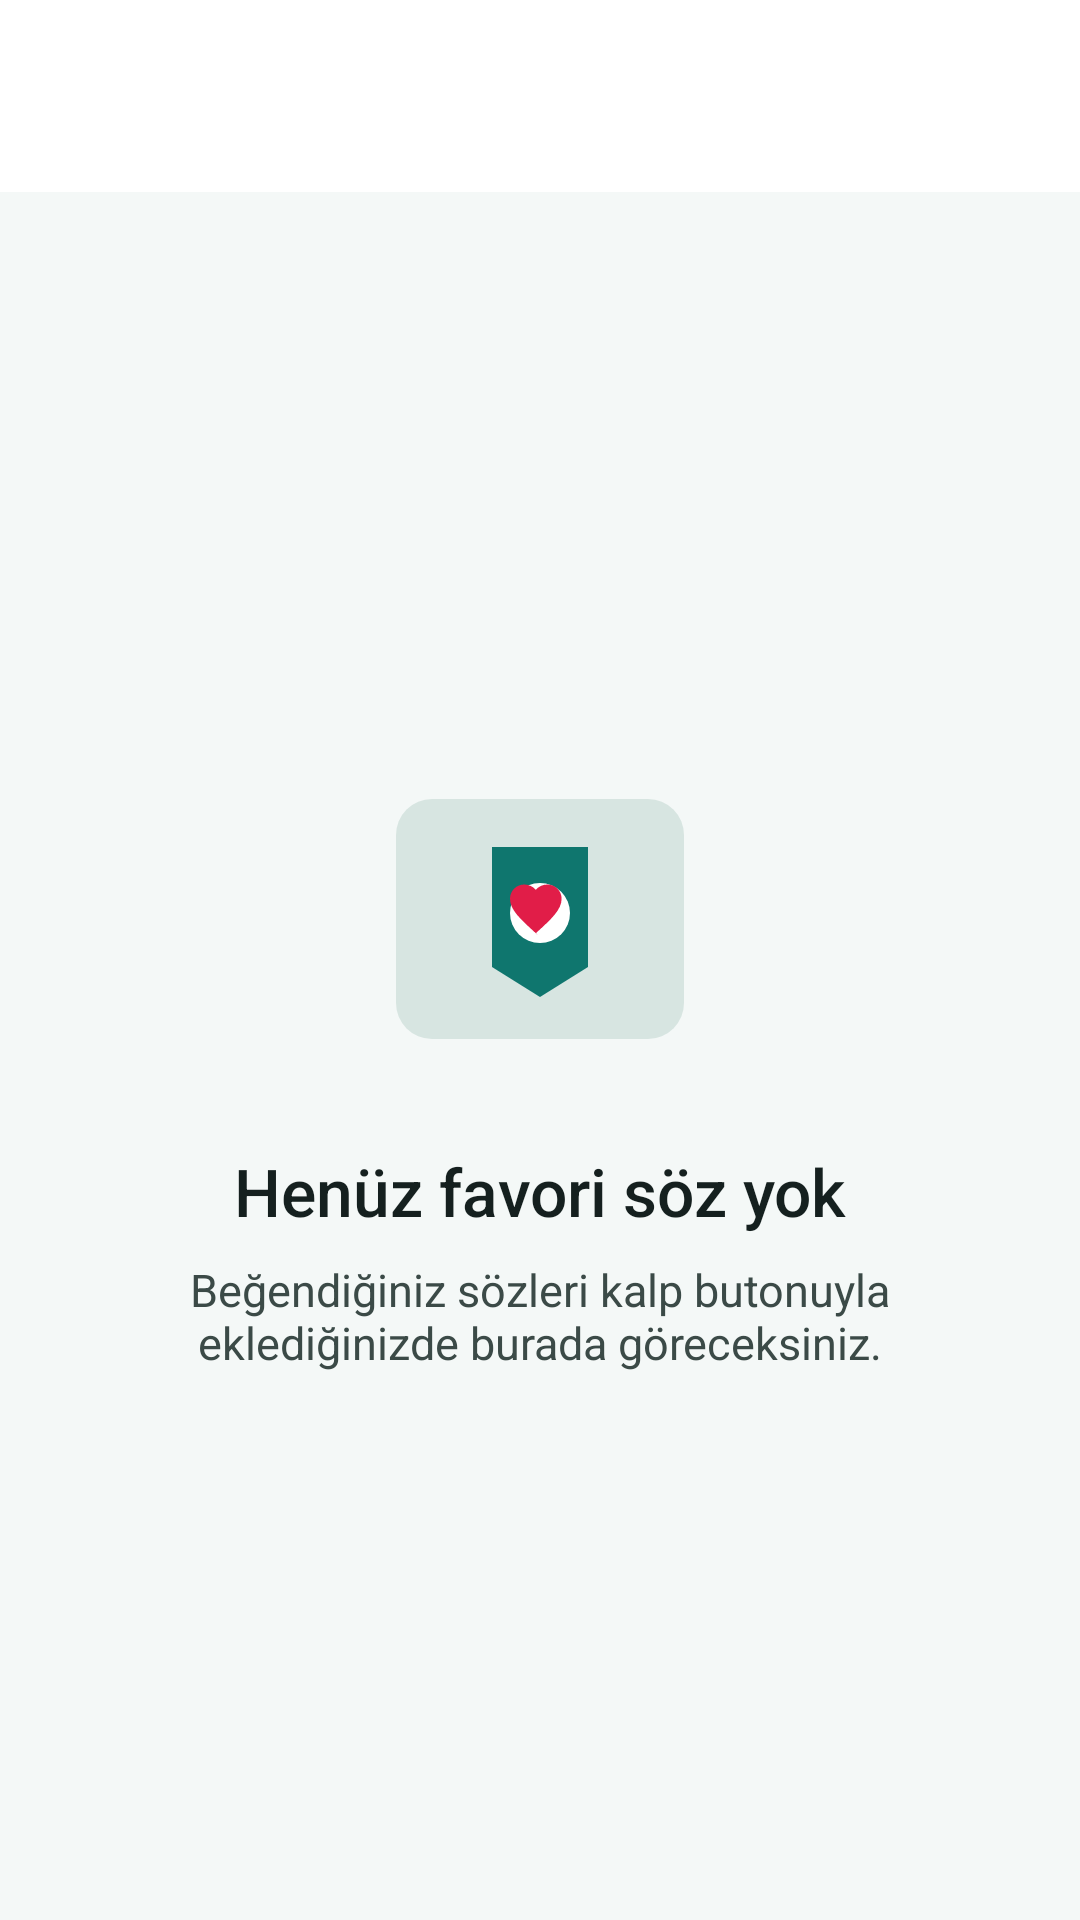

Reconstruct the res/layout file that produces this screen, plus the resources it refers to.
<!-- AndroidManifest.xml: application theme Theme.OzluSozler -->
<!-- res/layout/activity_favorites.xml -->
<?xml version="1.0" encoding="utf-8"?>
<androidx.coordinatorlayout.widget.CoordinatorLayout xmlns:android="http://schemas.android.com/apk/res/android"
    xmlns:app="http://schemas.android.com/apk/res-auto"
    xmlns:tools="http://schemas.android.com/tools"
    android:layout_width="match_parent"
    android:layout_height="match_parent"
    tools:context=".ui.FavoritesActivity">

    <com.google.android.material.appbar.AppBarLayout
        android:layout_width="match_parent"
        android:layout_height="wrap_content"
        android:background="?attr/colorSurface">

        <com.google.android.material.appbar.MaterialToolbar
            android:id="@+id/toolbar"
            android:layout_width="match_parent"
            android:layout_height="?attr/actionBarSize"
            android:title="@string/favorites_title"
            android:titleTextColor="?attr/colorOnSurface" />
    </com.google.android.material.appbar.AppBarLayout>

    <FrameLayout
        android:layout_width="match_parent"
        android:layout_height="match_parent"
        android:paddingStart="@dimen/screen_padding"
        android:paddingTop="@dimen/screen_padding"
        android:paddingEnd="@dimen/screen_padding"
        android:paddingBottom="@dimen/screen_padding"
        app:layout_behavior="@string/appbar_scrolling_view_behavior">

        <androidx.recyclerview.widget.RecyclerView
            android:id="@+id/recyclerFavorites"
            android:layout_width="match_parent"
            android:layout_height="match_parent"
            android:clipToPadding="false"
            android:paddingBottom="@dimen/content_spacing"
            tools:listitem="@layout/item_favorite_quote" />

        <LinearLayout
            android:id="@+id/layoutEmptyState"
            android:layout_width="match_parent"
            android:layout_height="match_parent"
            android:gravity="center"
            android:orientation="vertical"
            android:padding="@dimen/screen_padding">

            <ImageView
                android:layout_width="120dp"
                android:layout_height="120dp"
                android:contentDescription="@null"
                android:src="@drawable/ic_empty_favorites" />

            <TextView
                android:layout_width="wrap_content"
                android:layout_height="wrap_content"
                android:layout_marginTop="@dimen/content_spacing"
                android:fontFamily="sans-serif-medium"
                android:text="@string/favorites_empty_title"
                android:textColor="?attr/colorOnSurface"
                android:textSize="22sp" />

            <TextView
                android:layout_width="wrap_content"
                android:layout_height="wrap_content"
                android:layout_marginTop="@dimen/small_spacing"
                android:gravity="center"
                android:text="@string/favorites_empty_description"
                android:textColor="?attr/colorOnSurfaceVariant"
                android:textSize="15sp" />
        </LinearLayout>
    </FrameLayout>

</androidx.coordinatorlayout.widget.CoordinatorLayout>
<!-- res/layout/item_favorite_quote.xml (included above) -->
<?xml version="1.0" encoding="utf-8"?>
<com.google.android.material.card.MaterialCardView xmlns:android="http://schemas.android.com/apk/res/android"
    xmlns:app="http://schemas.android.com/apk/res-auto"
    xmlns:tools="http://schemas.android.com/tools"
    android:layout_width="match_parent"
    android:layout_height="wrap_content"
    android:layout_marginBottom="@dimen/content_spacing"
    app:cardBackgroundColor="?attr/colorSurface"
    app:cardCornerRadius="@dimen/card_radius"
    app:cardElevation="2dp"
    app:strokeColor="?attr/colorOutline"
    app:strokeWidth="1dp">

    <LinearLayout
        android:layout_width="match_parent"
        android:layout_height="wrap_content"
        android:orientation="vertical"
        android:padding="@dimen/content_spacing">

        <LinearLayout
            android:layout_width="match_parent"
            android:layout_height="wrap_content"
            android:gravity="top"
            android:orientation="horizontal">

            <TextView
                android:id="@+id/textQuote"
                android:layout_width="0dp"
                android:layout_height="wrap_content"
                android:layout_weight="1"
                android:lineSpacingExtra="4dp"
                android:textColor="?attr/colorOnSurface"
                android:textSize="18sp"
                tools:text="Yol, yürüdükçe belirir." />

            <ImageButton
                android:id="@+id/buttonRemove"
                android:layout_width="40dp"
                android:layout_height="40dp"
                android:background="?attr/selectableItemBackgroundBorderless"
                android:contentDescription="@string/remove_favorite"
                android:padding="8dp"
                android:src="@drawable/ic_delete"
                app:tint="?attr/colorOnSurfaceVariant" />
        </LinearLayout>

        <TextView
            android:id="@+id/textAuthor"
            android:layout_width="match_parent"
            android:layout_height="wrap_content"
            android:layout_marginTop="@dimen/content_spacing"
            android:textColor="?attr/colorOnSurfaceVariant"
            android:textSize="14sp"
            tools:text="Yazar: Antoine de Saint-Exupéry" />

        <TextView
            android:id="@+id/textCategory"
            android:layout_width="match_parent"
            android:layout_height="wrap_content"
            android:layout_marginTop="4dp"
            android:textColor="?attr/colorPrimary"
            android:textSize="14sp"
            tools:text="Kategori: Hayat" />
    </LinearLayout>

</com.google.android.material.card.MaterialCardView>
<!-- resources referenced by this layout -->
<resources>
  <dimen name="card_radius">24dp</dimen>
  <dimen name="content_spacing">16dp</dimen>
  <dimen name="screen_padding">20dp</dimen>
  <dimen name="small_spacing">8dp</dimen>
  <!-- drawable ic_delete (drawable) -->
  <vector xmlns:android="http://schemas.android.com/apk/res/android"
      android:width="24dp"
      android:height="24dp"
      android:viewportWidth="24"
      android:viewportHeight="24">
      <path
          android:fillColor="?attr/colorOnSurfaceVariant"
          android:pathData="M6,19C6,20.1 6.9,21 8,21H16C17.1,21 18,20.1 18,19V7H6V19ZM19,4H15.5L14.5,3H9.5L8.5,4H5V6H19V4Z" />
  </vector>
  <!-- drawable ic_empty_favorites (drawable) -->
  <vector xmlns:android="http://schemas.android.com/apk/res/android"
      android:width="120dp"
      android:height="120dp"
      android:viewportWidth="120"
      android:viewportHeight="120">
      <path
          android:fillColor="#D7E5E1"
          android:pathData="M24,20h72a12,12 0 0 1 12,12v56a12,12 0 0 1 -12,12H24a12,12 0 0 1 -12,-12V32a12,12 0 0 1 12,-12z" />
      <path
          android:fillColor="#0F766E"
          android:pathData="M60,86l-16,-10V36h32v40L60,86z" />
      <path
          android:fillColor="#FFFFFF"
          android:pathData="M60,58m-10,0a10,10 0 1,1 20,0a10,10 0 1,1 -20,0" />
      <path
          android:fillColor="#E11D48"
          android:pathData="M60,66l-1.45,-1.32C53.4,60.01 50,56.92 50,53.25C50,50.63 52.1,48.5 54.75,48.5C56.25,48.5 57.68,49.18 58.6,50.26C59.52,49.18 60.95,48.5 62.45,48.5C65.1,48.5 67.2,50.63 67.2,53.25C67.2,56.92 63.8,60.01 58.65,64.69L60,66z" />
  </vector>
  <string name="favorites_empty_description">Beğendiğiniz sözleri kalp butonuyla eklediğinizde burada göreceksiniz.</string>
  <string name="favorites_empty_title">Henüz favori söz yok</string>
  <string name="favorites_title">Favoriler</string>
  <string name="remove_favorite">Favoriden kaldır</string>
  <color name="primary">#0F766E</color>
  <color name="on_primary">#FFFFFF</color>
  <color name="primary_container">#B5F0E8</color>
  <color name="on_primary_container">#00201D</color>
  <color name="secondary">#D97706</color>
  <color name="on_secondary">#FFFFFF</color>
  <color name="secondary_container">#FFE0B8</color>
  <color name="on_secondary_container">#2B1600</color>
  <color name="tertiary">#475569</color>
  <color name="on_tertiary">#FFFFFF</color>
  <color name="background">#F4F8F7</color>
  <color name="surface">#FFFFFF</color>
  <color name="on_surface">#15201F</color>
  <color name="surface_variant">#D7E5E1</color>
  <color name="on_surface_variant">#3B4A47</color>
  <color name="outline">#6B7D79</color>
  <color name="error">#BA1A1A</color>
  <color name="on_error">#FFFFFF</color>
</resources>
